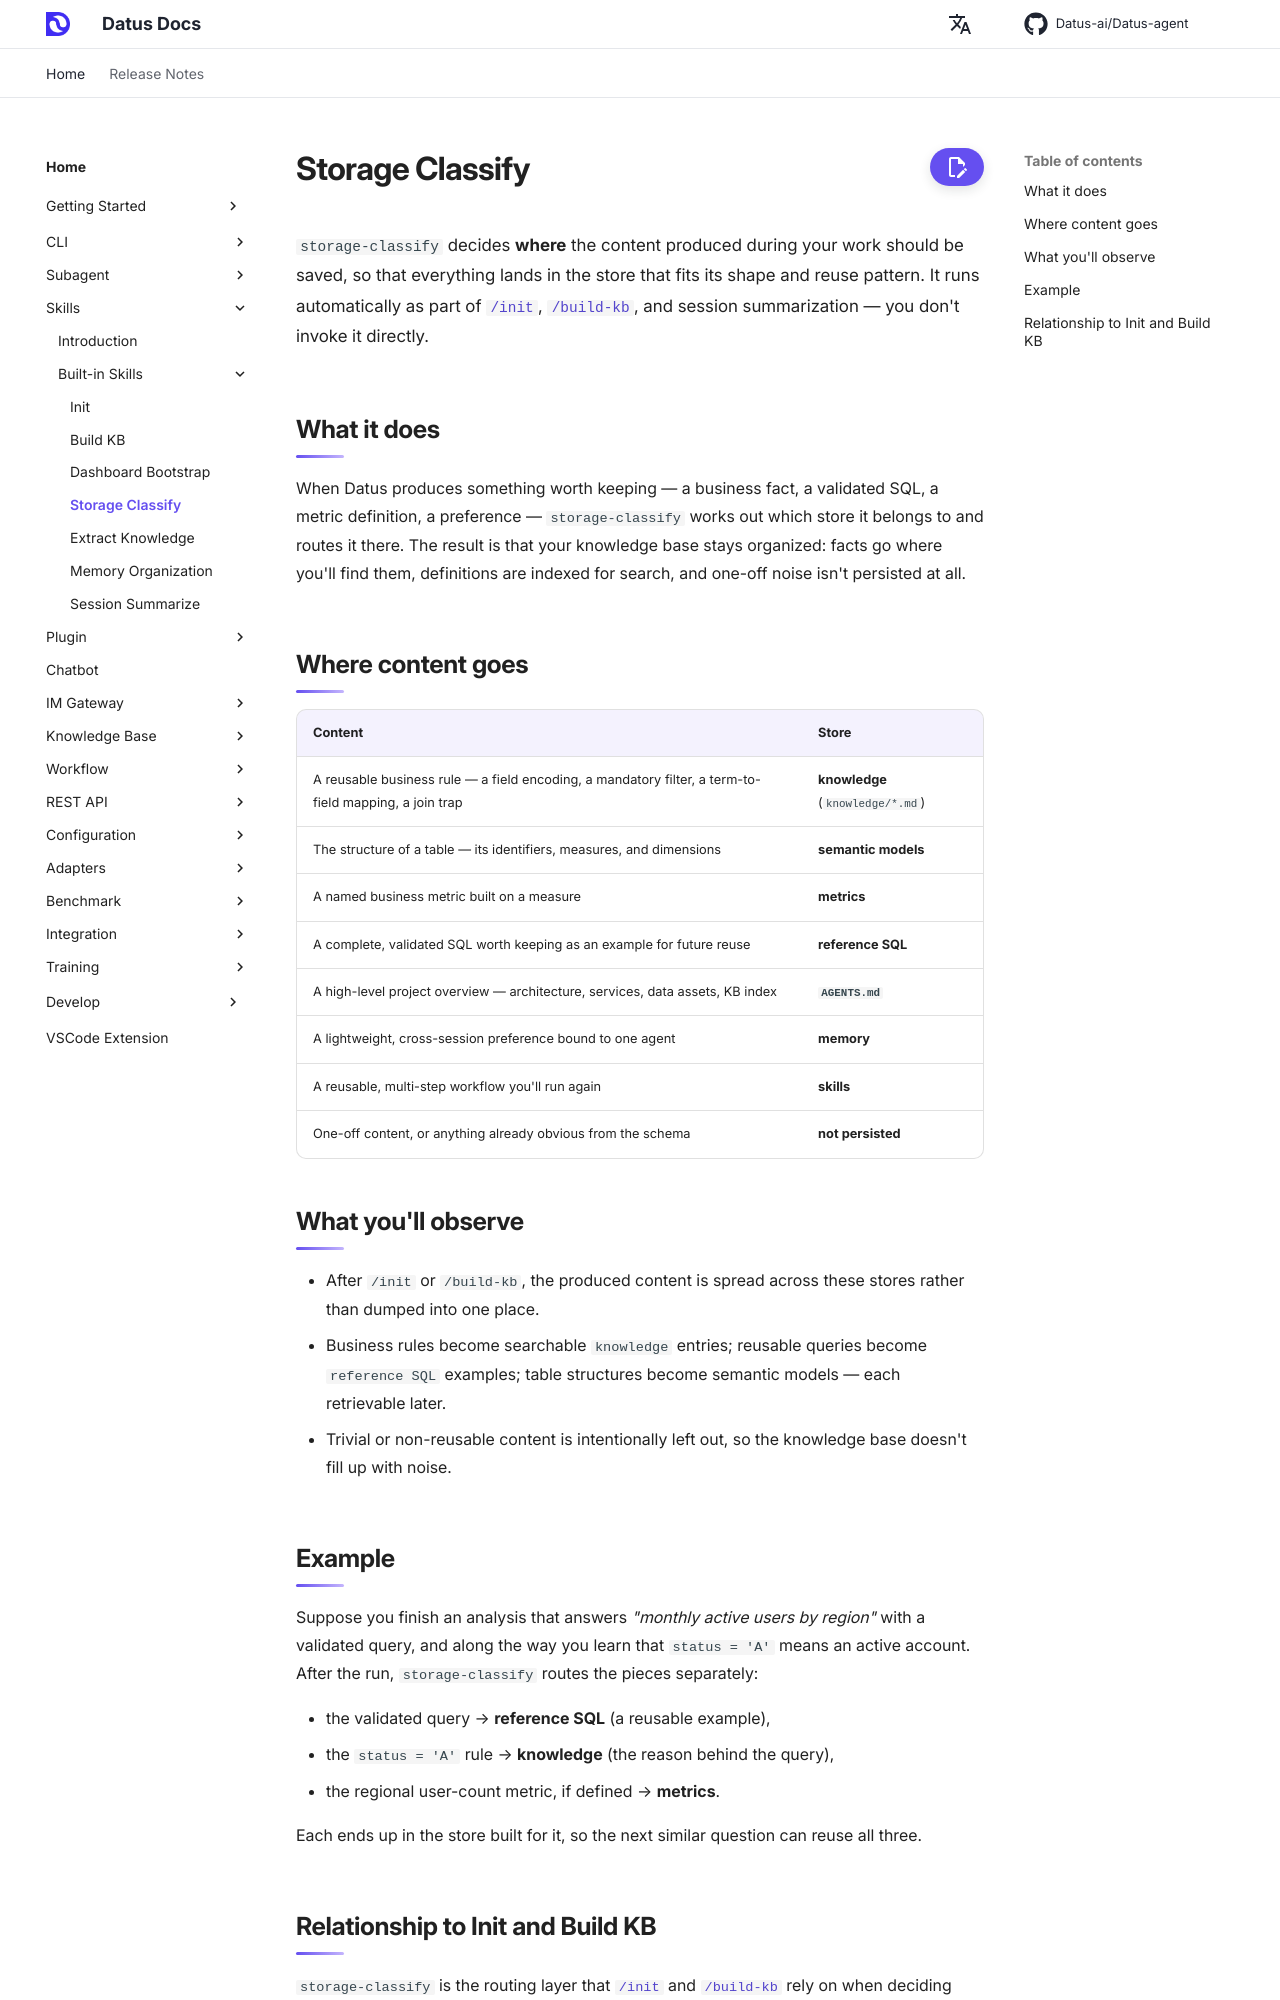

repository: terry19850829/Datus-agent · page: dev/skills/storage_classify/index.html · generator: mkdocs

# Storage Classify

`storage-classify` decides **where** the content produced during your work should be saved, so that everything lands in the store that fits its shape and reuse pattern. It runs automatically as part of [`/init`](init.md), [`/build-kb`](build_kb.md), and session summarization — you don't invoke it directly.

## What it does

When Datus produces something worth keeping — a business fact, a validated SQL, a metric definition, a preference — `storage-classify` works out which store it belongs to and routes it there. The result is that your knowledge base stays organized: facts go where you'll find them, definitions are indexed for search, and one-off noise isn't persisted at all.

## Where content goes

| Content | Store |
|---------|-------|
| A reusable business rule — a field encoding, a mandatory filter, a term-to-field mapping, a join trap | **knowledge** (`knowledge/*.md`) |
| The structure of a table — its identifiers, measures, and dimensions | **semantic models** |
| A named business metric built on a measure | **metrics** |
| A complete, validated SQL worth keeping as an example for future reuse | **reference SQL** |
| A high-level project overview — architecture, services, data assets, KB index | **`AGENTS.md`** |
| A lightweight, cross-session preference bound to one agent | **memory** |
| A reusable, multi-step workflow you'll run again | **skills** |
| One-off content, or anything already obvious from the schema | **not persisted** |

## What you'll observe

- After `/init` or `/build-kb`, the produced content is spread across these stores rather than dumped into one place.
- Business rules become searchable `knowledge` entries; reusable queries become `reference SQL` examples; table structures become semantic models — each retrievable later.
- Trivial or non-reusable content is intentionally left out, so the knowledge base doesn't fill up with noise.

## Example

Suppose you finish an analysis that answers *"monthly active users by region"* with a validated query, and along the way you learn that `status = 'A'` means an active account. After the run, `storage-classify` routes the pieces separately:

- the validated query → **reference SQL** (a reusable example),
- the `status = 'A'` rule → **knowledge** (the reason behind the query),
- the regional user-count metric, if defined → **metrics**.

Each ends up in the store built for it, so the next similar question can reuse all three.
